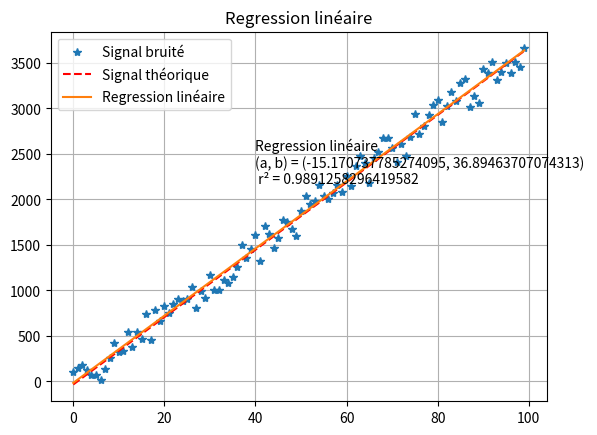

The matplotlib source for this figure:
# C. Cho 
##############
# LIBRAIRIES #
##############
import numpy as np
import matplotlib.pyplot as plt
import random
from matplotlib import cm
from copy import deepcopy


###########
# PROBLEM #
###########
"""
Let (X, Y) be two vectors in R^n x R^n.
The coordinates (xi, yi) of X and Y form coordinate couples
which designate points on a graph.

We want to fit our Y points with a pair (a, B) in R x R^n such that
Y ~ aX + B.

In practice we will always have an error vector eps such that
Y = aX + B + eps.

The idea is to approximate the vector Y by a Ŷ such that
Ŷ = aX + B and eps = Y - Ŷ.
For this we must find the best pair (a, b).

Ŷ = aX + b = a(x1, ..., xn) + b(1, ..., 1)
For all i in {1, ..., n}: ŷ_i = a * x_i + b

Let us define the vector w = (a, b).

We can rewrite the matrix equation as:

        [[x1   1],
Ŷ =     [..   ..] * (a, b)^T
        [xn   1]]

Let w = (a, b)^T in M(2,1)(R)
and A = [[x1   1], [...  ...], [xn   1]] in M(n,2)(R)

We obtain the equation Ŷ = A w  (E)

In the best case eps = (0, ..., 0),
that is Ŷ = Y. In that case we directly have w = Ŷ A^{-1}.

In practice this is not the case. Let us analyze (E).

We seek w = argmin(||eps||) = argmin(||Y - Ŷ||).

We consider col(A) = the space spanned by the columns of A.

Remark:
Let M = (C1, ..., Cp) be a matrix with p columns.
Let u = (u1, ..., up) be a column vector of p coefficients.
Then:

    M u = u1 C1 + u2 C2 + ... + up Cp

Let (A1, A2) be the columns of A.
Then:

col(A) = { t = (t1, ..., tn)^T such that there exists
           v = (v1, v2)^T with t = A v = v1 A1 + v2 A2 }

For a given vector w, A w belongs to col(A).

If eps is zero then Y belongs to col(A).
Otherwise it is outside of this sub-space.

The solution Ŷ = A w minimizing eps is the orthogonal
projection of Y onto col(A).

We therefore seek the vector w such that Ŷ = A w
is the projection of Y onto col(A).

In a 1D space generated by a vector e_x,
the projection of any vector onto the line is:

    p = <v, e_x> e_x

In dimension n, if the space is generated by the
orthonormal basis (e1, ..., en), then the projection p is:

    p = sum_{i=1}^{n} <v, e_i> e_i

Here our space is generated by the columns of A,
which has two columns (A1, A2).

We can rewrite this space as the set of vectors generated
by (q1, q2) such that (q1, q2) is a pair of orthogonal vectors.

We can apply the Gram–Schmidt process to obtain such a family.

Let q1 = A1.

Project A2 onto q1:
    p = <A2, q1> q1 = <A2, A1> A1

We obtain q2 by subtracting p from A2:
    q2 = A2 - p
       = A2 - <A2, A1> A1

Verification that q1 and q2 are orthogonal:

    <q1, q2>
    = <A1, A2 - <A2, A1> A1>
    = <A1, A2> - <A2, A1><A1, A1>
    = <A1, A2> - <A1, A2>
    = 0

If we then project Y onto col((q1, q2)), the projection is:

    Ŷ = <Y, q1> q1 + <Y, q2> q2

Hence:

    A w = <Y, q1> q1 + <Y, q2> q2

By decomposing A in the new orthonormal basis : A = QR
We obtain two matrix :
Q = [q1, q2] and R = {R_ij} = {<Ai; qj>} (which is triangular)
Then, We can translate our system into a triangular system,
facilitating resolution starting from the highest-order
polynomial coefficient.

In our case, for the linear equation y = a x + b:
 [R11, R12] [w1 = b] == Q^T.Ŷ
 [0  , R22] [w2 = a]

 Therefore we solve for a then for b.
 
This technique is valid for higher-order fits as well as R is triangular.
"""

#############
# FUNCTIONS #
#############
def graham_schmidt(B:np.ndarray)->np.ndarray:
    """Return an orthogonal basis from a given B basis

    Args:
        B (np.ndarray): B basis
    """
   
    B_ortho = []
    for i in range(len(B)):
        e_i = B[i]
        for j in range (len(B_ortho)):
            e_j = B_ortho[j]
            p_j = np.linalg.vecdot(e_i, e_j)*e_j/np.linalg.vecdot(e_j, e_j)
            e_i = e_i - p_j
        B_ortho.append(e_i)
    return(B_ortho)


def regression_projection_vectorielle(X:np.ndarray, Y:np.ndarray, d:int=1):
    """Performs polynomial regression by projecting Y vector onto the regression subs-space.
        Solves the system by reframming it triangularly

    Args:
        X (np.ndarray): n samples of real values
        Y (np.ndarray): n samples of real values
        d (int, optional): Fitting polynome degree. Defaults to 1.
    """

    A = np.array([[xi**(d-i) for i in range(d+1)] for xi in X])

    col_A = np.array([A[:, i] for i in range(d+1)])
    
    # Graham-Schmidt :
    col_A_orthogonal = graham_schmidt(col_A)
    col_A_orthonormal = [e/np.linalg.norm(e) for e in col_A_orthogonal]
    
    Y_estimate = np.sum(np.array([np.linalg.vecdot(Y, e)*e for e in col_A_orthonormal]), axis = 0)

    # Matrice triangulaire et base orthogonale
    Q = np.column_stack(col_A_orthonormal)
    R = Q.T @ A # A = QR <=> R = Q^T.A
    QT_Y_estimate = Q.T @ Y_estimate

    # Q^T.Y_estimate = R.w
    w = np.zeros(len(col_A))
    for i in range(len(col_A)-1, -1, -1):
        w[i] = (QT_Y_estimate[i] - np.dot(R[i, i+1:], w[i+1:])) / R[i, i]

    return(w)



########
# MAIN #
########
if __name__ == "__main__":	
    np.random.seed(0) #Reproductibility
    
    ### SAMPLES ###
    nb = 100 #samples
    d = 1 #degree
    X = np.arange(0, nb)
    n = len(X)
    coeff_th = np.array([np.random.randint(-int(n*0.8), int(+n*0.8)) for _ in range (d+1)])
    Y_th = np.sum([coeff_th[i]*X**i for i in range(len(coeff_th))], axis=0)


    # Ajout de bruit pour obtenir Y
    Y = Y_th + n*4 * (np.random.rand(n) - 0.5)

    ### REGRESSION ###
    #Regression par projection et décomposition dans la base orthogonale
    coeff = regression_projection_vectorielle(X, Y, d)

    Y_estimate = np.sum([coeff[len(coeff)-1-i]*X**i for i in range(len(coeff))], axis=0)


    # R_squared(Y_estimate, Y)
    SS_mean = np.sum((Y-np.mean(Y))**2)
    SS_fit = np.sum((Y-Y_estimate)**2)
    R_squared = (SS_mean - SS_fit)/SS_mean


    ### PLOT ###
    f1, ax = plt.subplots()
    ax.plot(X, Y, '*', label = "Signal bruité")
    ax.plot(X, Y_th, 'r--', label = "Signal théorique")
    ax.plot(X, Y_estimate, label = f"Regression linéaire")
    ax.set_title(f"Regression linéaire")
    ax.text(0.4*n , Y_th[np.absolute(Y_th).argmax()]*0.6, 
            s=f"Regression linéaire\n(a, b) = {float(coeff[1]), float(coeff[0])} \n r² = {R_squared}")
    plt.legend()
    plt.grid()
    plt.show()


        

    
